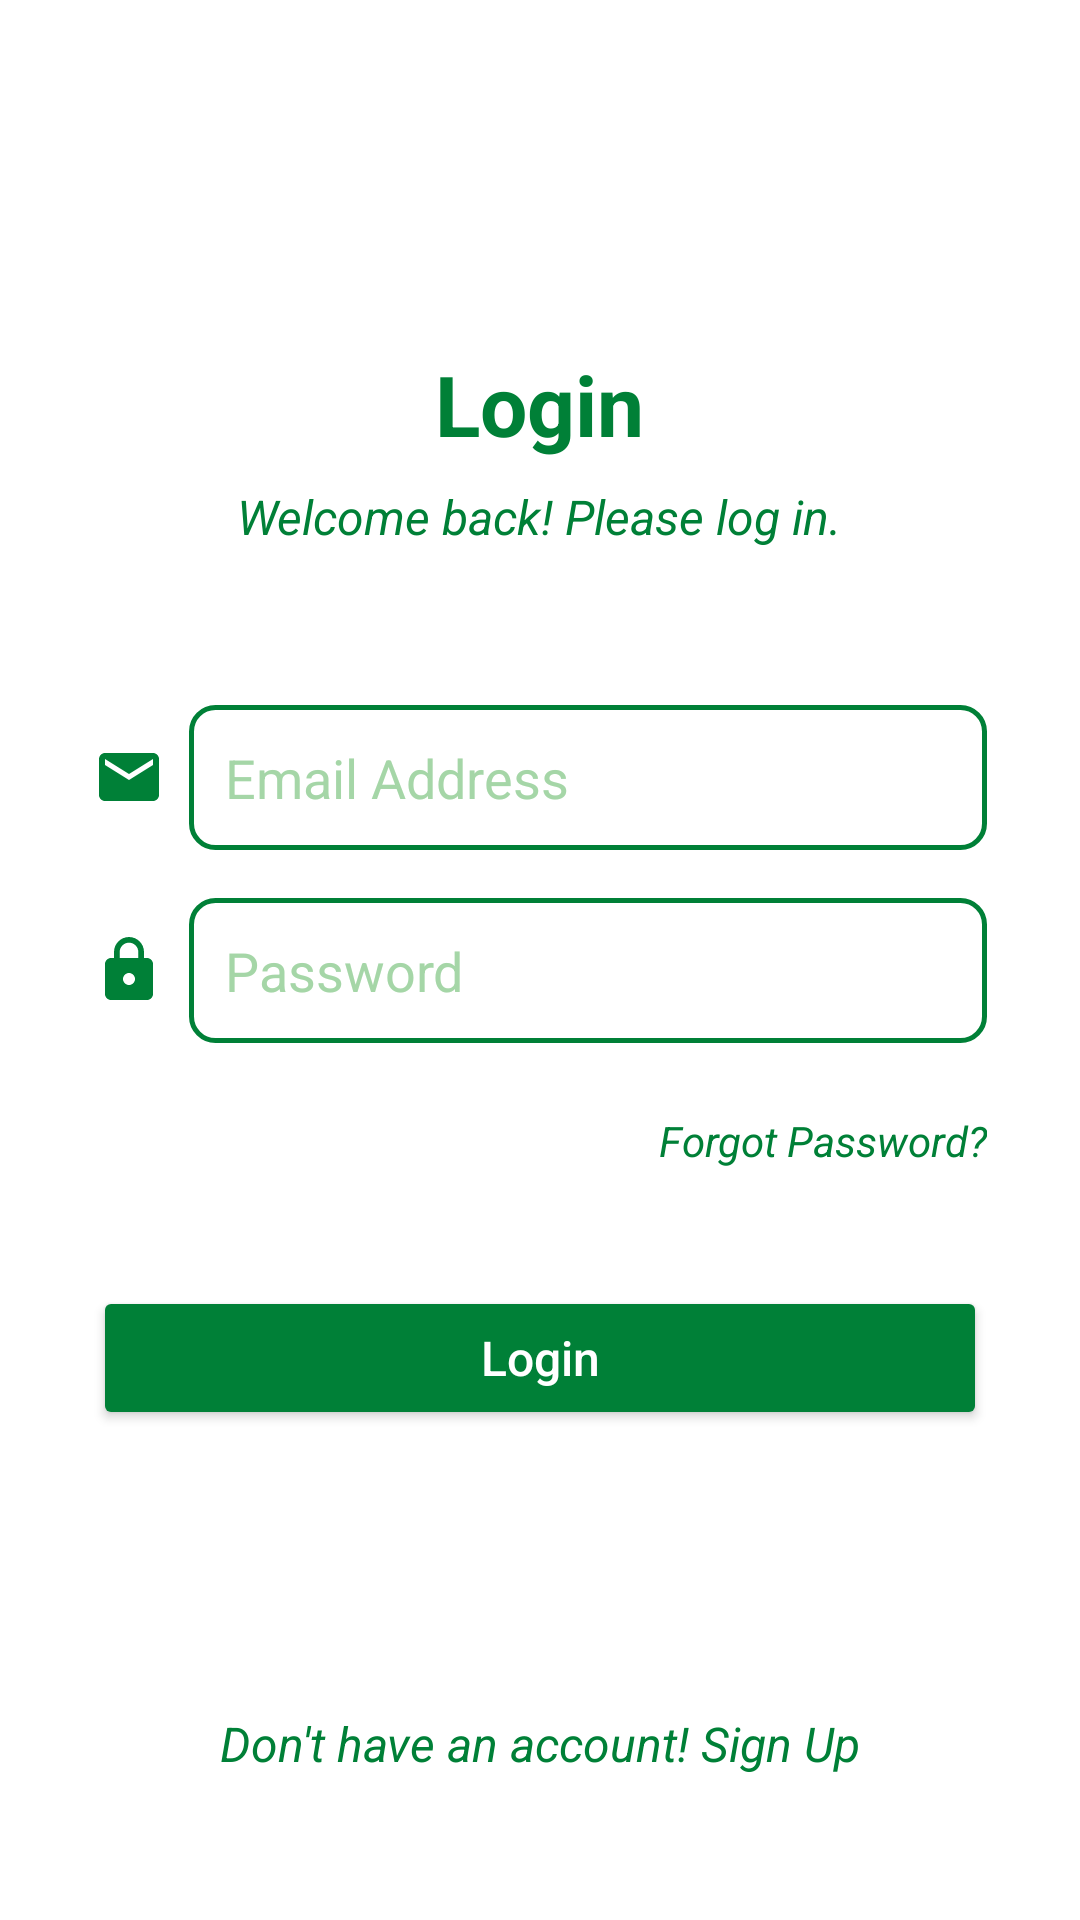

Layout XML and referenced resources for this Android screen:
<!-- AndroidManifest.xml: application theme Theme.GiveGrub2 -->
<!-- res/layout/activity_login_email.xml -->
<RelativeLayout
    xmlns:android="http://schemas.android.com/apk/res/android"
    xmlns:tools="http://schemas.android.com/tools"
    android:id="@+id/main"
    android:layout_width="match_parent"
    android:layout_height="match_parent"
    android:padding="16dp"
    tools:context=".register.login.LoginEmailActivity">

    
    <TextView
        android:id="@+id/main_heading"
        android:layout_width="wrap_content"
        android:layout_height="wrap_content"
        android:layout_alignParentTop="true"
        android:layout_centerHorizontal="true"
        android:layout_marginTop="100dp"
        android:text="@string/login"
        android:textSize="28sp"
        android:textStyle="bold"
        android:textColor="@color/primary_the_darkest_color" />

    
    <TextView
        android:id="@+id/subheading"
        android:layout_width="wrap_content"
        android:layout_height="wrap_content"
        android:layout_below="@id/main_heading"
        android:layout_centerHorizontal="true"
        android:layout_marginTop="8dp"
        android:text="@string/welcome_back_please_log_in"
        android:textSize="16sp"
        android:textStyle="italic"
        android:textColor="@color/primary_the_darkest_color" />

    
    <LinearLayout
        android:id="@+id/credentials_container"
        android:layout_width="match_parent"
        android:layout_height="wrap_content"
        android:layout_below="@id/subheading"
        android:layout_marginTop="52dp"
        android:layout_marginStart="15dp"
        android:layout_marginEnd="15dp"
        android:orientation="vertical">

        
        <RelativeLayout
            android:layout_width="match_parent"
            android:layout_height="wrap_content"
            android:layout_marginBottom="16dp">

            <ImageView
                android:id="@+id/email_icon"
                android:layout_width="24dp"
                android:layout_height="24dp"
                android:layout_alignParentStart="true"
                android:layout_centerVertical="true"
                android:contentDescription="@string/email_icon"
                android:src="@drawable/ic_email" />

            <EditText
                android:id="@+id/editTextTextEmailAddress"
                android:layout_width="0dp"
                android:layout_height="wrap_content"
                android:layout_toEndOf="@id/email_icon"
                android:layout_marginStart="8dp"
                android:layout_alignParentEnd="true"
                android:hint="@string/email_address"
                android:inputType="textEmailAddress"
                android:ems="10"
                android:padding="12dp"
                android:background="@drawable/edit_text_background"
                android:importantForAutofill="yes"
                android:autofillHints="emailAddress"
                android:textColor="@color/lite_black"
                android:textColorHint="@color/hint_green"/>
        </RelativeLayout>

        
        <RelativeLayout
            android:layout_width="match_parent"
            android:layout_height="wrap_content">

            <ImageView
                android:id="@+id/password_icon"
                android:layout_width="24dp"
                android:layout_height="24dp"
                android:layout_alignParentStart="true"
                android:layout_centerVertical="true"
                android:contentDescription="@string/password_icon"
                android:src="@drawable/ic_passwords" />

            <EditText
                android:id="@+id/editTextTextPassword"
                android:layout_width="0dp"
                android:layout_height="wrap_content"
                android:layout_toEndOf="@id/password_icon"
                android:layout_marginStart="8dp"
                android:layout_alignParentEnd="true"
                android:hint="@string/password"
                android:inputType="textPassword"
                android:ems="10"
                android:padding="12dp"
                android:background="@drawable/edit_text_background"
                android:importantForAutofill="yes"
                android:autofillHints="password"
                android:textColor="@color/lite_black"
                android:textColorHint="@color/hint_green"/>
        </RelativeLayout>
    </LinearLayout>

    
    <TextView
        android:id="@+id/forgot_password"
        android:layout_width="wrap_content"
        android:layout_height="wrap_content"
        android:layout_alignParentEnd="true"
        android:layout_below="@id/credentials_container"
        android:layout_marginTop="8dp"
        android:text="@string/forgot_password"
        android:textColor="@color/primary_the_darkest_color"
        android:textSize="14sp"
        android:textStyle="italic"
        android:padding="15dp" />

    
    <Button
        android:id="@+id/sign_up_button"
        android:layout_width="match_parent"
        android:layout_height="wrap_content"
        android:layout_below="@id/forgot_password"
        android:layout_marginTop="24dp"
        android:backgroundTint="@color/primary_the_darkest_color"
        android:text="@string/login"
        android:textColor="@color/white"
        android:textSize="16sp"
        android:padding="12dp"
        android:layout_marginStart="15dp"
        android:layout_marginEnd="15dp"
        android:textAllCaps="false" />

    
    <TextView
        android:id="@+id/already_have_account"
        android:layout_width="wrap_content"
        android:layout_height="wrap_content"
        android:layout_alignParentBottom="true"
        android:layout_centerHorizontal="true"
        android:layout_marginBottom="24dp"
        android:text="@string/don_t_have_an_account_sign_up"
        android:textColor="@color/primary_the_darkest_color"
        android:textSize="16sp"
        android:textStyle="italic"
        android:padding="8dp" />

    
    <ProgressBar
        android:id="@+id/progress_bar"
        android:layout_width="wrap_content"
        android:layout_height="wrap_content"
        android:layout_centerInParent="true"
        android:visibility="gone"
        android:indeterminate="true"
        android:indeterminateTint="@color/primary_the_darkest_color"/>
</RelativeLayout>
<!-- resources referenced by this layout -->
<resources>
  <color name="hint_green">#A5D6A7</color>
  <color name="lite_black">#1F1C1C</color>
  <color name="primary_the_darkest_color">#008037</color>
  <color name="white">#FFFFFFFF</color>
  <!-- drawable edit_text_background (drawable) -->
  <?xml version="1.0" encoding="utf-8"?>
  <shape xmlns:android="http://schemas.android.com/apk/res/android">
      
      <solid android:color="@android:color/white" />
  
      
      <corners android:radius="8dp" />
  
      
      <stroke
          android:width="1.5dp"
          android:color="@color/primary_the_darkest_color" />
  
      
      <padding
          android:left="8dp"
          android:top="8dp"
          android:right="8dp"
          android:bottom="8dp" />
  </shape>
  <!-- drawable ic_email (drawable) -->
  <vector xmlns:android="http://schemas.android.com/apk/res/android" android:height="100dp" android:tint="#008037" android:viewportHeight="24" android:viewportWidth="24" android:width="100dp">
        
      <path android:fillColor="@android:color/white" android:pathData="M20,4L4,4c-1.1,0 -1.99,0.9 -1.99,2L2,18c0,1.1 0.9,2 2,2h16c1.1,0 2,-0.9 2,-2L22,6c0,-1.1 -0.9,-2 -2,-2zM20,8l-8,5 -8,-5L4,6l8,5 8,-5v2z"/>
      
  </vector>
  <!-- drawable ic_passwords (drawable) -->
  <vector xmlns:android="http://schemas.android.com/apk/res/android" android:height="100dp" android:tint="#008037" android:viewportHeight="24" android:viewportWidth="24" android:width="100dp">
        
      <path android:fillColor="@android:color/white" android:pathData="M18,8h-1L17,6c0,-2.76 -2.24,-5 -5,-5S7,3.24 7,6v2L6,8c-1.1,0 -2,0.9 -2,2v10c0,1.1 0.9,2 2,2h12c1.1,0 2,-0.9 2,-2L20,10c0,-1.1 -0.9,-2 -2,-2zM12,17c-1.1,0 -2,-0.9 -2,-2s0.9,-2 2,-2 2,0.9 2,2 -0.9,2 -2,2zM15.1,8L8.9,8L8.9,6c0,-1.71 1.39,-3.1 3.1,-3.1 1.71,0 3.1,1.39 3.1,3.1v2z"/>
      
  </vector>
  <string name="don_t_have_an_account_sign_up">Don\'t have an account! Sign Up</string>
  <string name="email_address">Email Address</string>
  <string name="email_icon">Email Icon</string>
  <string name="forgot_password">Forgot Password?</string>
  <string name="login">Login</string>
  <string name="password">Password</string>
  <string name="password_icon">Password Icon</string>
  <string name="welcome_back_please_log_in">Welcome back! Please log in.</string>
  <style name="Theme.GiveGrub2" parent="Base.Theme.GiveGrub2" />
  <style name="Base.Theme.GiveGrub2" parent="Theme.Material3.DayNight.NoActionBar">
          
          
  
          
          <item name="colorPrimary">@color/primary_the_darkest_color</item>
          <item name="colorPrimaryVariant">@color/primary_the_darkest_color</item>
          <item name="colorOnPrimary">@color/black</item>
  
          
          <item name="colorSecondary">@color/primary_the_darkest_color</item>
          <item name="colorSecondaryVariant">@color/primary_the_darkest_color</item>
          <item name="colorOnSecondary">@color/black</item>
  
          
          <item name="android:statusBarColor">@color/primary_the_darkest_color</item>
  
          
          <item name="android:windowBackground">@color/white</item>
  
      </style>
  <color name="black">#FF000000</color>
</resources>
